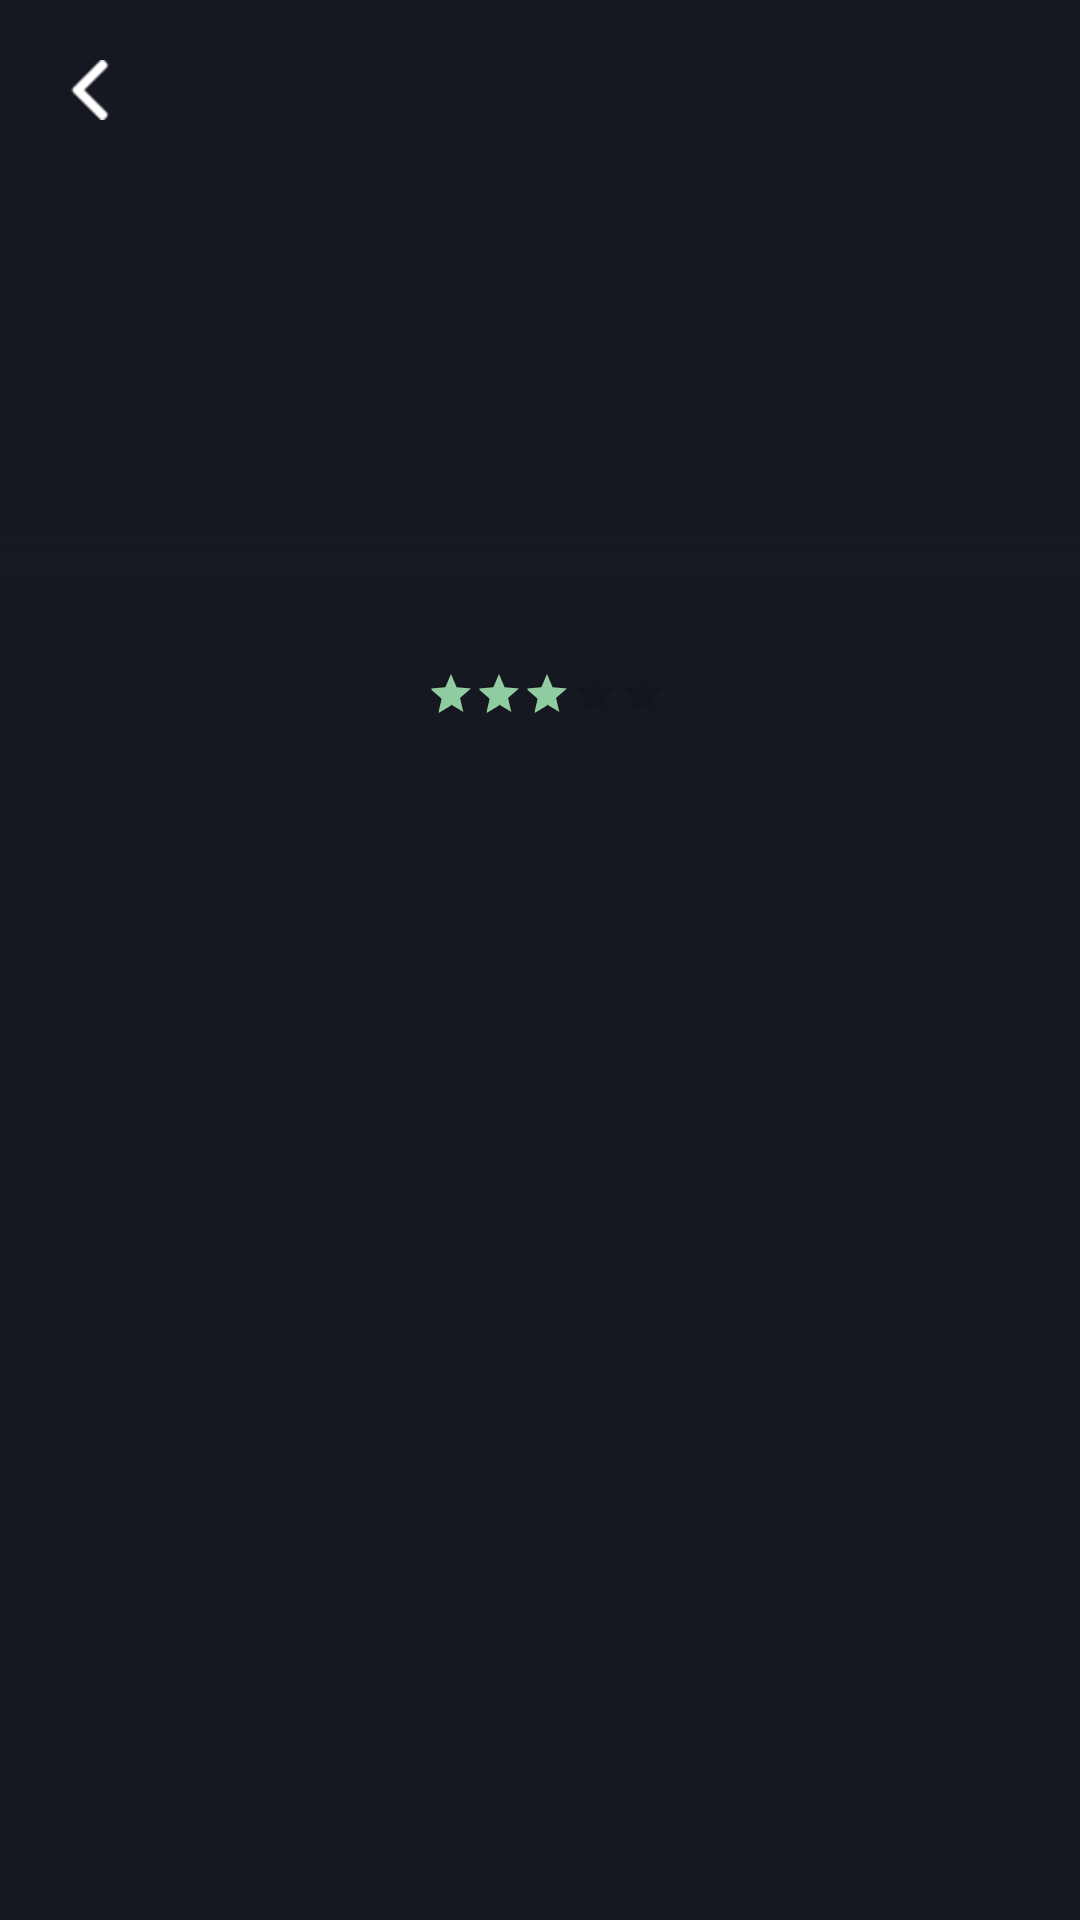

The Android layout XML behind this screen, and the referenced resources:
<!-- AndroidManifest.xml: application theme Theme.RappiTV.NoActionBar -->
<!-- res/layout/activity_landing.xml -->
<?xml version="1.0" encoding="utf-8"?>
<LinearLayout
    xmlns:android="http://schemas.android.com/apk/res/android"
    xmlns:tools="http://schemas.android.com/tools"
    android:layout_width="match_parent"
    android:layout_height="match_parent"
    android:fitsSystemWindows="true"
    tools:context=".presentation.features.landing.LandingActivity">

    <LinearLayout
        android:orientation="vertical"
        android:layout_width="match_parent"
        android:layout_height="match_parent">

        <FrameLayout
            android:id="@+id/lnlContainer"
            android:layout_width="match_parent"
            android:layout_height="250dp">

            <ImageView
                android:scaleType="centerCrop"
                android:transitionName="posterTransition"
                android:id="@+id/imgBackdropPath"
                android:layout_width="match_parent"
                android:layout_height="match_parent"/>

            <ImageView
                android:layout_margin="10dp"
                android:padding="10dp"
                android:src="@drawable/back"
                android:layout_gravity="start|top"
                android:id="@+id/imgBack"
                android:layout_width="40dp"
                android:layout_height="40dp"/>

            <LinearLayout
                android:background="@drawable/background_landing"
                android:orientation="vertical"
                android:gravity="center"
                android:layout_gravity="bottom"
                android:layout_width="match_parent"
                android:layout_height="100dp">

                <TextView
                    android:layout_marginLeft="16dp"
                    android:layout_marginRight="16dp"
                    android:ellipsize="end"
                    android:maxLines="1"
                    android:id="@+id/txtTitle"
                    android:textColor="@color/white"
                    android:textSize="30sp"
                    android:textStyle="bold"
                    android:layout_width="wrap_content"
                    android:transitionName="nameTransition"
                    android:layout_height="wrap_content"/>

                <TextView
                    android:id="@+id/txtInfo"
                    android:ellipsize="end"
                    android:maxLines="1"
                    android:textColor="@color/grey_dark"
                    android:textSize="15sp"
                    android:textStyle="bold"
                    android:transitionName="infoTransition"
                    android:layout_width="wrap_content"
                    android:layout_height="wrap_content"/>

                <LinearLayout
                    android:layout_marginTop="5dp"
                    android:gravity="center"
                    android:orientation="horizontal"
                    android:layout_width="wrap_content"
                    android:layout_height="wrap_content">

                    <TextView
                        android:id="@+id/txtAverage"
                        android:textSize="14sp"
                        android:textStyle="bold"
                        android:layout_marginEnd="5dp"
                        android:textColor="@color/teal_200"
                        android:layout_width="wrap_content"
                        android:layout_height="wrap_content"/>

                    <RatingBar
                        android:id="@+id/ratingBar"
                        style="?android:attr/ratingBarStyleSmall"
                        android:layout_width="wrap_content"
                        android:layout_height="19dp"
                        android:backgroundTint="@color/grey_dark"
                        android:numStars="5"
                        android:rating="3"
                        android:saveEnabled="true" />

                </LinearLayout>


            </LinearLayout>

        </FrameLayout>

        <include
            android:id="@+id/scroll"
            layout="@layout/content_landing" />

    </LinearLayout>


</LinearLayout>
<!-- res/layout/content_landing.xml (included above) -->
<?xml version="1.0" encoding="utf-8"?>
<androidx.core.widget.NestedScrollView
    xmlns:android="http://schemas.android.com/apk/res/android"
    xmlns:app="http://schemas.android.com/apk/res-auto"
    android:layout_width="match_parent"
    android:layout_height="match_parent"
    app:layout_behavior="@string/appbar_scrolling_view_behavior">

    <LinearLayout
        android:layout_margin="16dp"
        android:orientation="vertical"
        android:layout_width="match_parent"
        android:layout_height="match_parent">

        <TextView
            android:textColor="@color/grey_dark"
            android:id="@+id/txtDescription"
            android:layout_width="wrap_content"
            android:layout_height="wrap_content"/>

        <LinearLayout
            android:visibility="gone"
            android:orientation="vertical"
            android:layout_marginTop="20dp"
            android:id="@+id/lnlPlayer"
            android:layout_width="match_parent"
            android:layout_height="wrap_content">

            <TextView
                android:textStyle="bold"
                android:text="Trailer"
                android:textColor="@color/white"
                android:layout_width="wrap_content"
                android:layout_height="wrap_content"/>

            <com.google.android.youtube.player.YouTubePlayerView
                android:layout_marginTop="10dp"
                android:id="@+id/youtubePlayer"
                android:layout_width="match_parent"
                android:layout_height="wrap_content"/>

        </LinearLayout>



    </LinearLayout>

</androidx.core.widget.NestedScrollView>
<!-- resources referenced by this layout -->
<resources>
  <color name="grey_dark">#737374</color>
  <color name="teal_200">#90cca1</color>
  <color name="white">#FFFFFFFF</color>
  <!-- drawable back: png bitmap (drawable, 446 bytes) -->
  <!-- drawable background_landing (drawable) -->
  <?xml version="1.0" encoding="utf-8"?>
  <shape xmlns:android="http://schemas.android.com/apk/res/android"
      android:shape="rectangle">
      <gradient
          android:startColor="@color/grey_background"
          android:centerColor="@color/grey_background"
          android:endColor="@android:color/transparent"
          android:angle="90"/>
  </shape>
  <style name="Theme.RappiTV.NoActionBar" parent="Theme.RappiTV">
          <item name="windowActionBar">false</item>
          <item name="windowNoTitle">true</item>
      </style>
  <color name="grey_background">#161821</color>
  <style name="Theme.RappiTV" parent="Theme.MaterialComponents.DayNight.DarkActionBar">
          
          <item name="colorPrimary">@color/purple_500</item>
          <item name="colorPrimaryVariant">@color/purple_700</item>
          <item name="colorOnPrimary">@color/white</item>
          
          <item name="colorSecondary">@color/teal_200</item>
          <item name="colorSecondaryVariant">@color/teal_700</item>
          <item name="colorOnSecondary">@color/black</item>
          
          <item name="android:statusBarColor" tools:targetApi="l">@color/grey_background</item>
  
          <item name="android:windowBackground">@color/grey_background</item>
  
          <item name="android:windowActivityTransitions">true</item>
          <item name="android:windowDisablePreview">true</item>
  
      </style>
  <color name="purple_500">#676768</color>
  <color name="purple_700">#FF3700B3</color>
  <color name="teal_700">#FF018786</color>
  <color name="black">#FF000000</color>
</resources>
